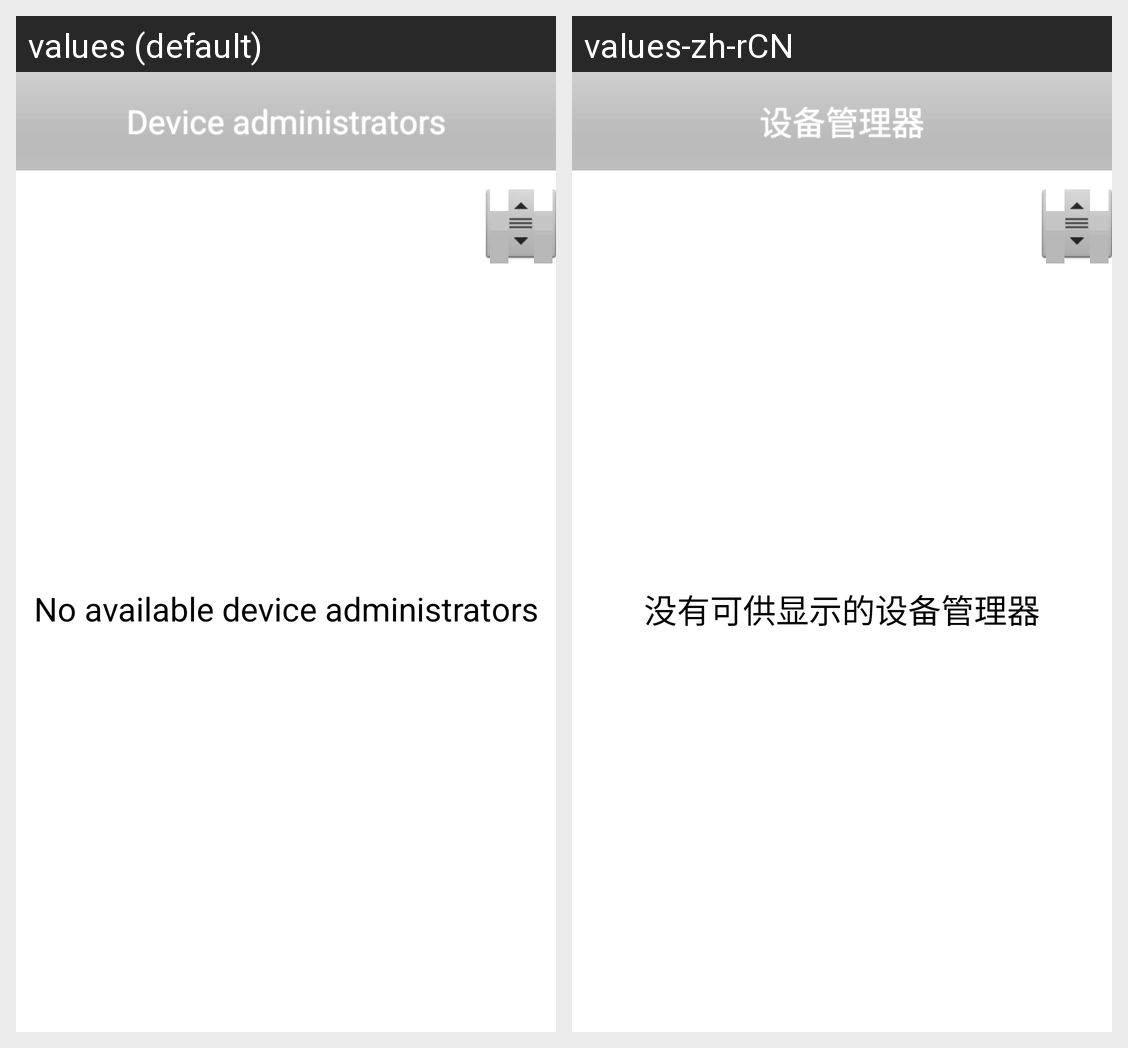

The same Android screen rendered under two of its app's locales, left to right. List the strings drawn on it with the default value and each locale's translation.
Android screen res/layout/device_admin_settings.xml rendered under 2 locales, left to right: values (default), values-zh-rCN. Device: Nexus 5 (rendered at 1080×1920; each locale shown at half size, 540×960, under a caption strip naming it); theme android:Theme.Light.
Strings drawn on this screen, with the default value and each locale's value (text and hints the layout hard-codes, and strings that could not be matched under every locale, appear in the picture but are not listed):

select_device_admin_msg
  values: Device administrators
  values-zh-rCN: 设备管理器

no_device_admins
  values: No available device administrators
  values-zh-rCN: 没有可供显示的设备管理器
